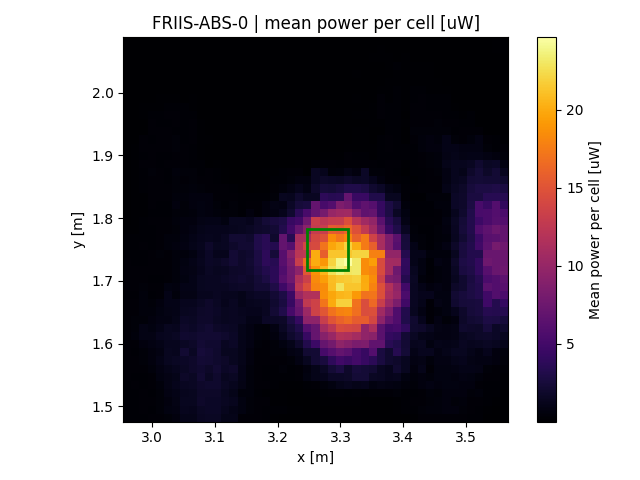

Source data for this figure (header and first rows):
x, y, z
2.96, 1.482, 0.2806
2.96, 1.495, 0.2553
2.96, 1.508, 0.2099
2.96, 1.521, 0.2222
2.96, 1.534, 0.2464
2.96, 1.547, 0.2907
2.96, 1.56, 0.3216
2.96, 1.573, 0.3101
2.96, 1.586, 0.3023
2.96, 1.599, 0.3427
2.96, 1.612, 0.366
2.96, 1.625, 0.3767
2.96, 1.638, 0.3503
2.96, 1.651, 0.339
2.96, 1.664, 0.3471
2.96, 1.677, 0.2566
2.96, 1.691, 0.3074
2.96, 1.704, 0.3027
2.96, 1.717, 0.2898
2.96, 1.73, 0.3054
2.96, 1.743, 0.286
2.96, 1.756, 0.2497
2.96, 1.769, 0.2432
2.96, 1.782, 0.1396
2.96, 1.795, 0.09483
2.96, 1.808, 0.06369
2.96, 1.821, 0.05286
2.96, 1.834, 0.03817
2.96, 1.847, 0.03959
2.96, 1.86, 0.02641
2.96, 1.873, 0.0121
2.96, 1.886, 0.01888
2.96, 1.899, 0.05635
2.96, 1.912, 0.03641
2.96, 1.925, 0.02032
2.96, 1.938, 0.02666
2.96, 1.951, 0.009735
2.96, 1.964, 0.01053
2.96, 1.977, 0.004139
2.96, 1.991, 0.004225
2.96, 2.004, 0.001643
2.96, 2.017, 0.0001799
2.96, 2.03, 8.06667e-05
2.96, 2.043, 0.0006126
2.96, 2.056, 0.0004841
2.96, 2.069, 0.0001293
2.96, 2.082, 2.5e-05
2.974, 1.482, 0.2806
2.974, 1.495, 0.2606
2.974, 1.508, 0.2578
2.974, 1.521, 0.2651
2.974, 1.534, 0.2941
2.974, 1.547, 0.2818
2.974, 1.56, 0.3499
2.974, 1.573, 0.3208
2.974, 1.586, 0.2768
2.974, 1.599, 0.3597
2.974, 1.612, 0.5047
2.974, 1.625, 0.4031
2.974, 1.638, 0.3866
... 2,149 more rows
